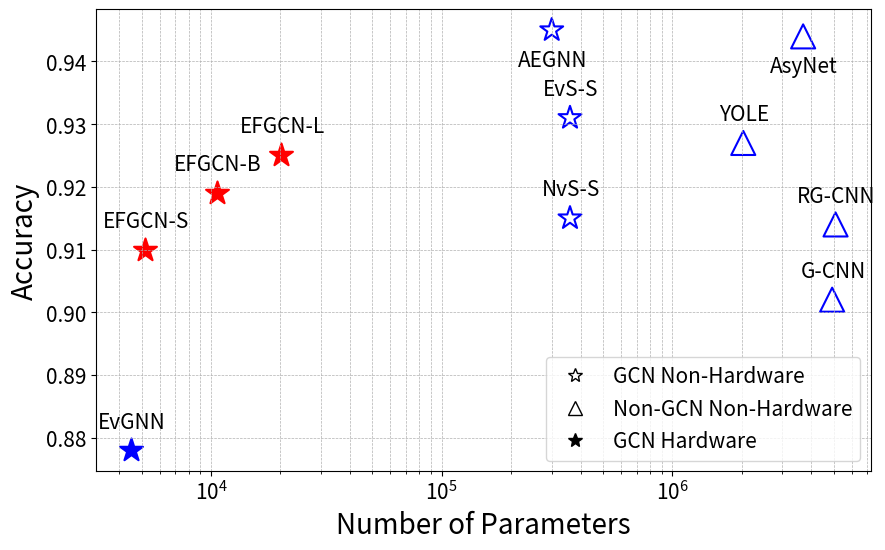

Recreate this plot in Python.
import matplotlib.pyplot as plt

# Example input data
model_params = [5200, 10600, 20200, 4500, 300000, 360000, 360000, 2030000, 3690000, 5100000, 4930000]  # Number of parameters (log-scale recommended)
model_accuracies = [0.91, 0.919, 0.925, 0.878, 0.945, 0.931, 0.915, 0.927, 0.944, 0.914, 0.902]  # Accuracies
is_gcn = [True, True, True, True, True, True, True, False, False, False, False, False]  # GCN or not
is_hardware_accelerated = [True, True, True, True, False, False, False, False, False, False, False, False, False]  # Hardware accelerated or not
highlight_models = [True, True, True, False, False, False, False, False, False, False, False]  # Highlight specific models
model_names = ["EFGCN-S", "EFGCN-B", "EFGCN-L", "EvGNN", "AEGNN", "EvS-S", "NvS-S", "YOLE", "AsyNet", "RG-CNN", "G-CNN"]  # Model names
text_offsets = [(0.01, 0.005), (0.01, 0.005), (0.01, 0.005), (0.01, 0.005), (0.01, -0.005), (0.01, 0.005), (0.01, 0.005), (0.01, 0.005), (0.01, -0.005), (0.01, 0.005), (0.01, 0.005)]  # Text offsets for each model

# Initialize the plot
plt.figure(figsize=(10, 6))

# Plot each model
for params, acc, gcn, hw_acc, highlight, name, offset in zip(model_params, model_accuracies, is_gcn, is_hardware_accelerated, highlight_models, model_names, text_offsets):
    marker = "*" if gcn else "^"  # Star for GCN, triangle for non-GCN
    fill_style = "full" if hw_acc else "none"  # Filled for hardware-accelerated, unfilled otherwise
    color = "red" if highlight else "blue"  # Highlighted models in red, others in blue

    plt.scatter(params, acc, marker=marker, facecolors=color if hw_acc else "none", edgecolors=color, s=300, label=None, linewidths=1.5)  # Plot the model
    plt.text(params * (1 + offset[0]), acc * (1 + offset[1]), name, fontsize=15, ha='center', va='center')  # Add model names with offsets


# Add legend for markers and styles
legend_elements = [
    plt.Line2D([0], [0], marker='*', color='none', markerfacecolor='none', markersize=10, label='GCN Non-Hardware', markeredgecolor='black'),
    plt.Line2D([0], [0], marker='^', color='none', markerfacecolor='none', markersize=10, label='Non-GCN Non-Hardware', markeredgecolor='black'),
    plt.Line2D([0], [0], marker='*', color='none', markerfacecolor='black', markersize=10, label='GCN Hardware', markeredgecolor='black'),
    # plt.Line2D([0], [0], marker='^', color='none', markerfacecolor='black', markersize=10, label='Non-GCN Hardware', markeredgecolor='black'),
]

plt.legend(handles=legend_elements, loc='best', fontsize=15)

# Customize plot
plt.xscale('log')  # Log-scale for parameters
plt.xlabel('Number of Parameters', fontsize=20)
plt.ylabel('Accuracy', fontsize=20)
plt.xticks(fontsize=15)
plt.yticks(fontsize=15)
# plt.title('Accuracy vs Number of Parameters', fontsize=14)
plt.grid(False, which="both", linestyle="--", linewidth=0.5)


# Show plot
plt.show()